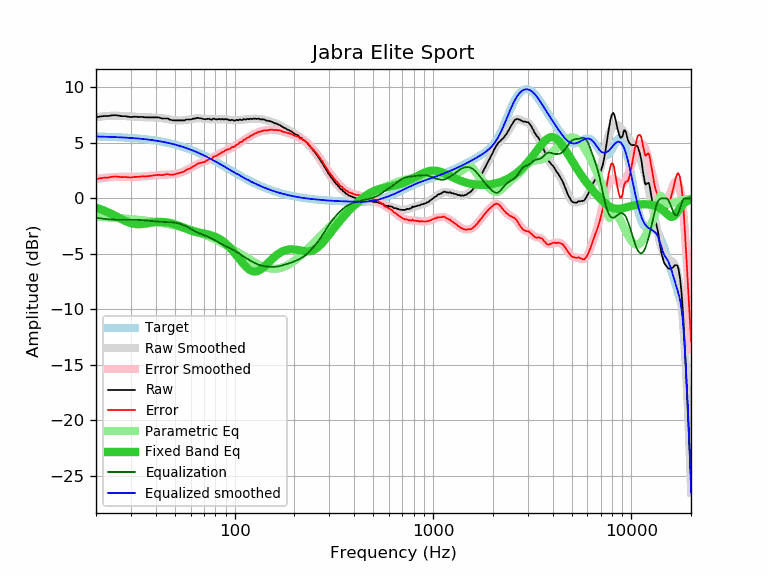

The file beside this chart, header and first rows:
frequency, raw, error, smoothed, error_smoothed, equalization, parametric_eq, equalized_raw, equalized_smoothed, target
20, 7.29, 1.72, 7.31, 1.74, -1.74, -0.84, 5.55, 5.57, 5.57
21, 7.37, 1.81, 7.36, 1.80, -1.80, -0.97, 5.58, 5.56, 5.56
22, 7.41, 1.86, 7.40, 1.85, -1.85, -1.11, 5.57, 5.55, 5.55
23, 7.41, 1.87, 7.43, 1.88, -1.88, -1.25, 5.53, 5.54, 5.54
24, 7.47, 1.94, 7.44, 1.91, -1.91, -1.41, 5.56, 5.53, 5.53
25, 7.49, 1.98, 7.45, 1.93, -1.93, -1.57, 5.57, 5.52, 5.52
26, 7.45, 1.95, 7.44, 1.93, -1.93, -1.73, 5.52, 5.51, 5.51
27, 7.40, 1.91, 7.43, 1.93, -1.93, -1.89, 5.47, 5.49, 5.49
28, 7.40, 1.93, 7.41, 1.93, -1.93, -2.02, 5.48, 5.48, 5.48
29, 7.35, 1.89, 7.38, 1.92, -1.92, -2.14, 5.43, 5.46, 5.46
30, 7.31, 1.87, 7.37, 1.92, -1.92, -2.23, 5.39, 5.44, 5.44
31, 7.35, 1.93, 7.35, 1.92, -1.92, -2.29, 5.43, 5.42, 5.42
32, 7.34, 1.94, 7.34, 1.93, -1.93, -2.32, 5.41, 5.40, 5.40
33, 7.32, 1.94, 7.33, 1.94, -1.94, -2.33, 5.38, 5.38, 5.38
34, 7.34, 1.98, 7.32, 1.96, -1.96, -2.31, 5.39, 5.36, 5.36
35, 7.30, 1.97, 7.31, 1.98, -1.98, -2.29, 5.33, 5.34, 5.34
36, 7.29, 1.98, 7.31, 2.00, -2.00, -2.26, 5.30, 5.31, 5.31
37, 7.29, 2.01, 7.30, 2.02, -2.02, -2.22, 5.28, 5.29, 5.29
38, 7.29, 2.03, 7.30, 2.04, -2.04, -2.19, 5.26, 5.26, 5.26
39, 7.29, 2.06, 7.29, 2.06, -2.06, -2.16, 5.24, 5.23, 5.23
40, 7.29, 2.09, 7.28, 2.08, -2.08, -2.14, 5.22, 5.20, 5.20
41, 7.29, 2.12, 7.27, 2.10, -2.10, -2.12, 5.20, 5.17, 5.17
42, 7.25, 2.11, 7.25, 2.11, -2.11, -2.12, 5.15, 5.14, 5.14
43, 7.19, 2.09, 7.23, 2.12, -2.12, -2.12, 5.07, 5.11, 5.11
44, 7.19, 2.12, 7.20, 2.13, -2.13, -2.13, 5.07, 5.07, 5.07
45, 7.19, 2.16, 7.17, 2.13, -2.13, -2.15, 5.06, 5.04, 5.04
46, 7.19, 2.19, 7.14, 2.14, -2.14, -2.18, 5.06, 5.00, 5.00
47, 7.09, 2.13, 7.11, 2.14, -2.14, -2.21, 4.95, 4.97, 4.97
48, 7.06, 2.14, 7.08, 2.15, -2.15, -2.25, 4.91, 4.93, 4.93
49, 7.02, 2.14, 7.05, 2.17, -2.17, -2.29, 4.86, 4.89, 4.89
50, 7.02, 2.18, 7.03, 2.19, -2.19, -2.34, 4.84, 4.85, 4.85
51, 7.01, 2.21, 7.02, 2.21, -2.21, -2.40, 4.80, 4.80, 4.80
52, 7.01, 2.25, 7.01, 2.25, -2.25, -2.45, 4.76, 4.76, 4.76
53, 7.01, 2.30, 7.01, 2.29, -2.29, -2.51, 4.72, 4.72, 4.72
54, 7.01, 2.34, 7.02, 2.34, -2.34, -2.57, 4.67, 4.67, 4.67
55, 7.01, 2.39, 7.03, 2.40, -2.40, -2.62, 4.61, 4.63, 4.63
56, 7.02, 2.44, 7.05, 2.46, -2.46, -2.68, 4.56, 4.58, 4.58
57, 7.10, 2.57, 7.07, 2.53, -2.53, -2.74, 4.57, 4.53, 4.53
58, 7.10, 2.62, 7.09, 2.60, -2.60, -2.79, 4.50, 4.49, 4.49
59, 7.10, 2.67, 7.11, 2.67, -2.67, -2.84, 4.43, 4.44, 4.44
60, 7.10, 2.72, 7.13, 2.75, -2.75, -2.89, 4.36, 4.39, 4.39
61, 7.14, 2.81, 7.16, 2.82, -2.82, -2.93, 4.33, 4.34, 4.34
62, 7.18, 2.90, 7.18, 2.89, -2.89, -2.97, 4.30, 4.29, 4.29
63, 7.17, 2.94, 7.20, 2.96, -2.96, -3.00, 4.22, 4.24, 4.24
64, 7.22, 3.04, 7.21, 3.02, -3.02, -3.03, 4.20, 4.19, 4.19
65, 7.25, 3.12, 7.21, 3.08, -3.08, -3.06, 4.18, 4.13, 4.13
66, 7.23, 3.15, 7.21, 3.13, -3.13, -3.09, 4.10, 4.08, 4.08
67, 7.21, 3.19, 7.21, 3.18, -3.18, -3.11, 4.04, 4.03, 4.03
68, 7.19, 3.22, 7.19, 3.22, -3.22, -3.13, 3.98, 3.97, 3.97
69, 7.16, 3.24, 7.18, 3.26, -3.26, -3.15, 3.91, 3.92, 3.92
70, 7.13, 3.27, 7.17, 3.30, -3.30, -3.18, 3.84, 3.87, 3.87
71, 7.11, 3.30, 7.15, 3.34, -3.34, -3.20, 3.77, 3.81, 3.81
72, 7.15, 3.40, 7.14, 3.38, -3.38, -3.22, 3.77, 3.76, 3.76
73, 7.15, 3.45, 7.14, 3.43, -3.43, -3.24, 3.72, 3.70, 3.70
74, 7.16, 3.51, 7.13, 3.48, -3.48, -3.27, 3.68, 3.65, 3.65
75, 7.12, 3.53, 7.13, 3.53, -3.53, -3.30, 3.59, 3.60, 3.60
76, 7.09, 3.55, 7.13, 3.59, -3.59, -3.32, 3.51, 3.54, 3.54
77, 7.08, 3.60, 7.13, 3.64, -3.64, -3.36, 3.44, 3.49, 3.49
78, 7.18, 3.75, 7.13, 3.70, -3.70, -3.39, 3.49, 3.43, 3.43
79, 7.16, 3.79, 7.13, 3.75, -3.75, -3.43, 3.41, 3.38, 3.38
... 553 more rows
